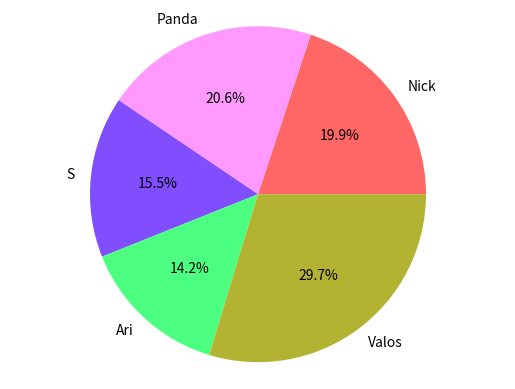

Python code for this plot:
import matplotlib.pyplot as plt
import pandas as pd

raw_data = {'names': ['Nick', 'Panda', 'S', 'Ari', 'Valos'],
            'jan_ir': [143, 122, 101, 106, 365],
            'feb_ir': [122, 132, 144, 98, 62],
            'march_ir': [65, 88, 12, 32, 65]
            }

df = pd.DataFrame(raw_data, columns=['names', 'jan_ir', 'feb_ir', 'march_ir'])

df['total_ir'] = df['jan_ir'] + df['feb_ir'] + df['march_ir']

print(df)

color = [(1, .4, .4), (1, .6, 1), (.5, .3, 1), (.3, 1, .5), (.7, .7, .2)]

plt.pie(df['total_ir'],
        labels=df['names'],
        colors=color,
        autopct='%1.1f%%')
plt.axis('equal')
plt.show()